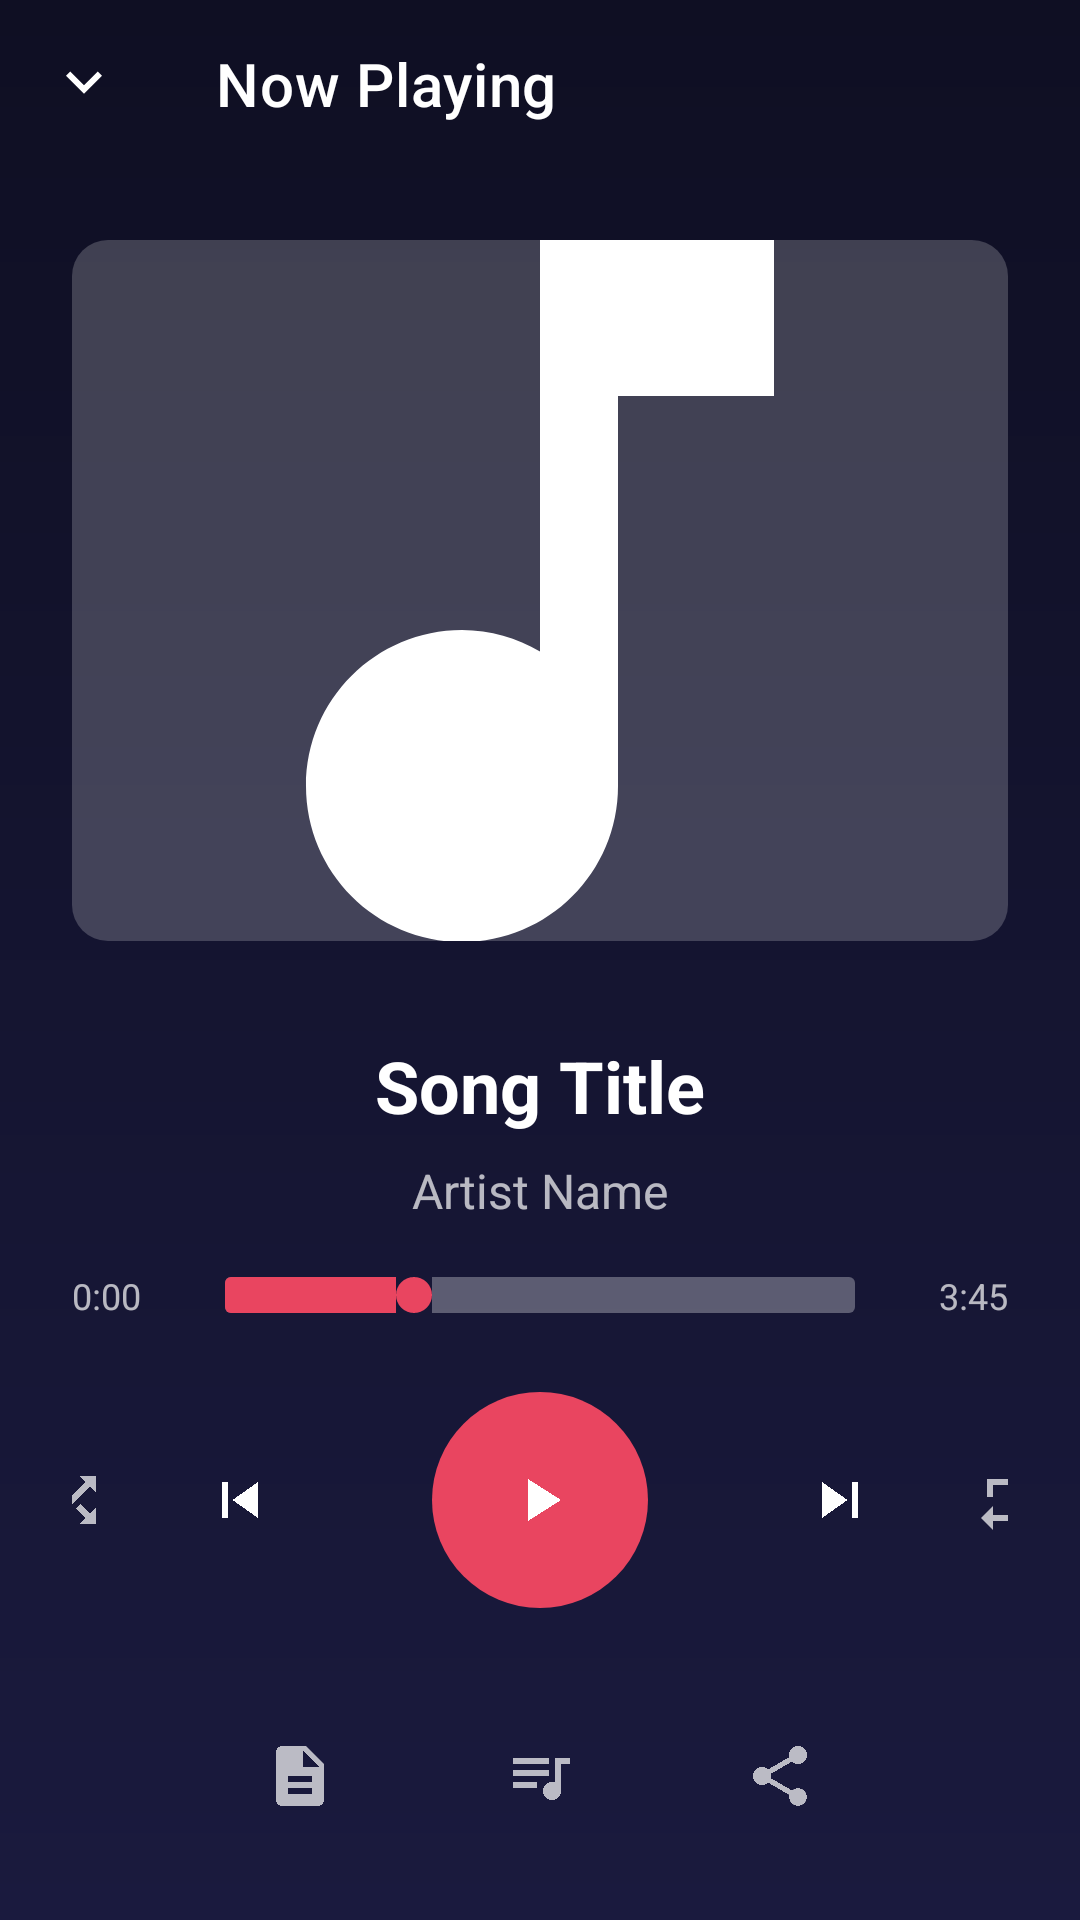

This screen was rendered from an Android layout file. Write that file and the resources it references.
<!-- AndroidManifest.xml: activity theme Theme.JMusic.FullScreen -->
<!-- res/layout/activity_full_screen_player.xml -->
<?xml version="1.0" encoding="utf-8"?>
<androidx.coordinatorlayout.widget.CoordinatorLayout
    xmlns:android="http://schemas.android.com/apk/res/android"
    xmlns:app="http://schemas.android.com/apk/res-auto"
    xmlns:tools="http://schemas.android.com/tools"
    android:id="@+id/fullScreenPlayerRoot"
    android:layout_width="match_parent"
    android:layout_height="match_parent"
    android:background="@drawable/fullscreen_player_background"
    android:fitsSystemWindows="true">

    <com.google.android.material.appbar.AppBarLayout
        android:id="@+id/appBarLayout"
        android:layout_width="match_parent"
        android:layout_height="wrap_content"
        android:background="@android:color/transparent"
        app:elevation="0dp">

        <androidx.appcompat.widget.Toolbar
            android:id="@+id/toolbar"
            android:layout_width="match_parent"
            android:layout_height="?attr/actionBarSize"
            app:navigationIcon="@drawable/ic_keyboard_arrow_down"
            app:titleTextColor="@android:color/white"
            app:title="@string/now_playing" />

    </com.google.android.material.appbar.AppBarLayout>

    <LinearLayout
        android:layout_width="match_parent"
        android:layout_height="match_parent"
        android:orientation="vertical"
        android:padding="24dp"
        app:layout_behavior="@string/appbar_scrolling_view_behavior">

        
        <FrameLayout
            android:layout_width="match_parent"
            android:layout_height="0dp"
            android:layout_weight="1"
            android:layout_gravity="center">

            <ImageView
                android:id="@+id/fullAlbumArt"
                android:layout_width="match_parent"
                android:layout_height="match_parent"
                android:scaleType="centerCrop"
                android:src="@drawable/ic_music_note"
                android:contentDescription="@string/album_art"
                android:background="@drawable/album_art_full_background"
                android:maxWidth="400dp"
                android:maxHeight="400dp"
                android:layout_gravity="center" />

        </FrameLayout>

        
        <LinearLayout
            android:layout_width="match_parent"
            android:layout_height="wrap_content"
            android:orientation="vertical"
            android:layout_marginTop="32dp"
            android:layout_marginBottom="16dp">

            <TextView
                android:id="@+id/fullSongTitle"
                android:layout_width="match_parent"
                android:layout_height="wrap_content"
                android:text="@string/song_title"
                android:textColor="@android:color/white"
                android:textSize="24sp"
                android:textStyle="bold"
                android:maxLines="2"
                android:ellipsize="end"
                android:gravity="center" />

            <TextView
                android:id="@+id/fullArtistName"
                android:layout_width="match_parent"
                android:layout_height="wrap_content"
                android:text="@string/artist_name"
                android:textColor="#B3FFFFFF"
                android:textSize="16sp"
                android:maxLines="1"
                android:ellipsize="end"
                android:gravity="center"
                android:layout_marginTop="8dp" />

        </LinearLayout>

        
        <LinearLayout
            android:layout_width="match_parent"
            android:layout_height="wrap_content"
            android:orientation="horizontal"
            android:gravity="center_vertical"
            android:layout_marginBottom="24dp">

            <TextView
                android:id="@+id/currentTime"
                android:layout_width="wrap_content"
                android:layout_height="wrap_content"
                android:text="0:00"
                android:textColor="#B3FFFFFF"
                android:textSize="12sp" />

            <SeekBar
                android:id="@+id/fullProgressBar"
                android:layout_width="0dp"
                android:layout_height="wrap_content"
                android:layout_weight="1"
                android:layout_marginStart="12dp"
                android:layout_marginEnd="12dp"
                android:max="100"
                android:progress="30"
                style="@style/Widget.AppCompat.SeekBar"
                android:progressDrawable="@drawable/seekbar_progress"
                android:thumb="@drawable/seekbar_thumb" />

            <TextView
                android:id="@+id/totalTime"
                android:layout_width="wrap_content"
                android:layout_height="wrap_content"
                android:text="3:45"
                android:textColor="#B3FFFFFF"
                android:textSize="12sp" />

        </LinearLayout>

        
        <LinearLayout
            android:layout_width="match_parent"
            android:layout_height="wrap_content"
            android:orientation="horizontal"
            android:gravity="center"
            android:layout_marginBottom="32dp">

            
            <ImageButton
                android:id="@+id/shuffleBtn"
                android:layout_width="48dp"
                android:layout_height="48dp"
                android:background="?attr/selectableItemBackgroundBorderless"
                android:src="@drawable/ic_shuffle"
                android:contentDescription="@string/shuffle"
                app:tint="#B3FFFFFF" />

            
            <ImageButton
                android:id="@+id/previousBtn"
                android:layout_width="64dp"
                android:layout_height="64dp"
                android:layout_marginEnd="32dp"
                android:background="?attr/selectableItemBackgroundBorderless"
                android:src="@drawable/ic_skip_previous"
                android:contentDescription="@string/previous"
                app:tint="@android:color/white" />

            
            <ImageButton
                android:id="@+id/fullPlayPauseBtn"
                android:layout_width="72dp"
                android:layout_height="72dp"
                android:background="@drawable/play_pause_button_background"
                android:src="@drawable/ic_play_arrow"
                android:contentDescription="@string/play_pause"
                app:tint="@android:color/white"
                android:scaleType="centerInside"
                android:padding="16dp" />

            
            <ImageButton
                android:id="@+id/nextBtn"
                android:layout_width="64dp"
                android:layout_height="64dp"
                android:layout_marginStart="32dp"
                android:background="?attr/selectableItemBackgroundBorderless"
                android:src="@drawable/ic_skip_next"
                android:contentDescription="@string/next"
                app:tint="@android:color/white" />

            
            <ImageButton
                android:id="@+id/repeatBtn"
                android:layout_width="48dp"
                android:layout_height="48dp"
                android:background="?attr/selectableItemBackgroundBorderless"
                android:src="@drawable/ic_repeat"
                android:contentDescription="@string/repeat"
                app:tint="#B3FFFFFF" />

        </LinearLayout>

        
        <LinearLayout
            android:layout_width="match_parent"
            android:layout_height="wrap_content"
            android:orientation="horizontal"
            android:gravity="center">

            <ImageButton
                android:id="@+id/lyricsBtn"
                android:layout_width="48dp"
                android:layout_height="48dp"
                android:background="?attr/selectableItemBackgroundBorderless"
                android:src="@drawable/ic_lyrics"
                android:contentDescription="@string/lyrics"
                app:tint="#B3FFFFFF"
                android:layout_marginEnd="32dp" />

            <ImageButton
                android:id="@+id/queueBtn"
                android:layout_width="48dp"
                android:layout_height="48dp"
                android:background="?attr/selectableItemBackgroundBorderless"
                android:src="@drawable/ic_queue_music"
                android:contentDescription="@string/queue"
                app:tint="#B3FFFFFF"
                android:layout_marginEnd="32dp" />

            <ImageButton
                android:id="@+id/shareBtn"
                android:layout_width="48dp"
                android:layout_height="48dp"
                android:background="?attr/selectableItemBackgroundBorderless"
                android:src="@drawable/ic_share"
                android:contentDescription="@string/share"
                app:tint="#B3FFFFFF" />

        </LinearLayout>

    </LinearLayout>

</androidx.coordinatorlayout.widget.CoordinatorLayout>
<!-- resources referenced by this layout -->
<resources>
  <!-- drawable album_art_full_background (drawable) -->
  <?xml version="1.0" encoding="utf-8"?>
  <shape xmlns:android="http://schemas.android.com/apk/res/android"
      android:shape="rectangle">
      <solid android:color="#33FFFFFF" />
      <corners android:radius="12dp" />
  </shape>
  <!-- drawable fullscreen_player_background (drawable) -->
  <?xml version="1.0" encoding="utf-8"?>
  <shape xmlns:android="http://schemas.android.com/apk/res/android"
      android:shape="rectangle">
      <gradient
          android:startColor="#0F0F23"
          android:endColor="#1A1A3E"
          android:angle="270" />
  </shape>
  <!-- drawable ic_keyboard_arrow_down (drawable) -->
  <?xml version="1.0" encoding="utf-8"?>
  <vector xmlns:android="http://schemas.android.com/apk/res/android"
      android:width="24dp"
      android:height="24dp"
      android:viewportWidth="24"
      android:viewportHeight="24"
      android:tint="@android:color/white">
      <path
          android:fillColor="#FFFFFF"
          android:pathData="M7.41,7.84L12,12.42l4.59,-4.58L18,9.25l-6,6 -6,-6z"/>
  </vector>
  <!-- drawable ic_play_arrow (drawable) -->
  <?xml version="1.0" encoding="utf-8"?>
  <vector xmlns:android="http://schemas.android.com/apk/res/android"
      android:width="24dp"
      android:height="24dp"
      android:viewportWidth="24"
      android:viewportHeight="24"
      android:tint="@android:color/white">
      <path
          android:fillColor="#FFFFFF"
          android:pathData="M8,5v14l11,-7z"/>
  </vector>
  <!-- drawable ic_skip_next (drawable) -->
  <?xml version="1.0" encoding="utf-8"?>
  <vector xmlns:android="http://schemas.android.com/apk/res/android"
      android:width="24dp"
      android:height="24dp"
      android:viewportWidth="24"
      android:viewportHeight="24"
      android:tint="@android:color/white">
      <path
          android:fillColor="#FFFFFF"
          android:pathData="M6,18l8.5,-6L6,6v12zM16,6v12h2V6h-2z"/>
  </vector>
  <!-- drawable ic_skip_previous (drawable) -->
  <?xml version="1.0" encoding="utf-8"?>
  <vector xmlns:android="http://schemas.android.com/apk/res/android"
      android:width="24dp"
      android:height="24dp"
      android:viewportWidth="24"
      android:viewportHeight="24"
      android:tint="@android:color/white">
      <path
          android:fillColor="#FFFFFF"
          android:pathData="M6,6h2v12H6zM9.5,12l8.5,6V6z"/>
  </vector>
  <!-- drawable play_pause_button_background (drawable) -->
  <?xml version="1.0" encoding="utf-8"?>
  <shape xmlns:android="http://schemas.android.com/apk/res/android"
      android:shape="oval">
      <solid android:color="#E94560" />
  </shape>
  <!-- drawable seekbar_thumb (drawable) -->
  <?xml version="1.0" encoding="utf-8"?>
  <shape xmlns:android="http://schemas.android.com/apk/res/android"
      android:shape="oval">
      <solid android:color="#E94560" />
      <size
          android:width="12dp"
          android:height="12dp" />
  </shape>
  <string name="album_art">Album Art</string>
  <string name="artist_name">Artist Name</string>
  <string name="lyrics">Lyrics</string>
  <string name="next">Next</string>
  <string name="now_playing">Now Playing</string>
  <string name="play_pause">Play/Pause</string>
  <string name="previous">Previous</string>
  <string name="queue">Queue</string>
  <string name="repeat">Repeat</string>
  <string name="share">Share</string>
  <string name="shuffle">Shuffle</string>
  <string name="song_title">Song Title</string>
  <style name="Theme.JMusic.FullScreen" parent="Theme.JMusic">
          <item name="android:windowFullscreen">true</item>
          <item name="android:windowContentOverlay">@null</item>
          <item name="android:statusBarColor">@android:color/transparent</item>
          <item name="android:navigationBarColor">@android:color/transparent</item>
      </style>
  <color name="primary_color">#E94560</color>
  <color name="secondary_color">#1A1A2E</color>
  <color name="background_dark">#0F0F23</color>
</resources>
